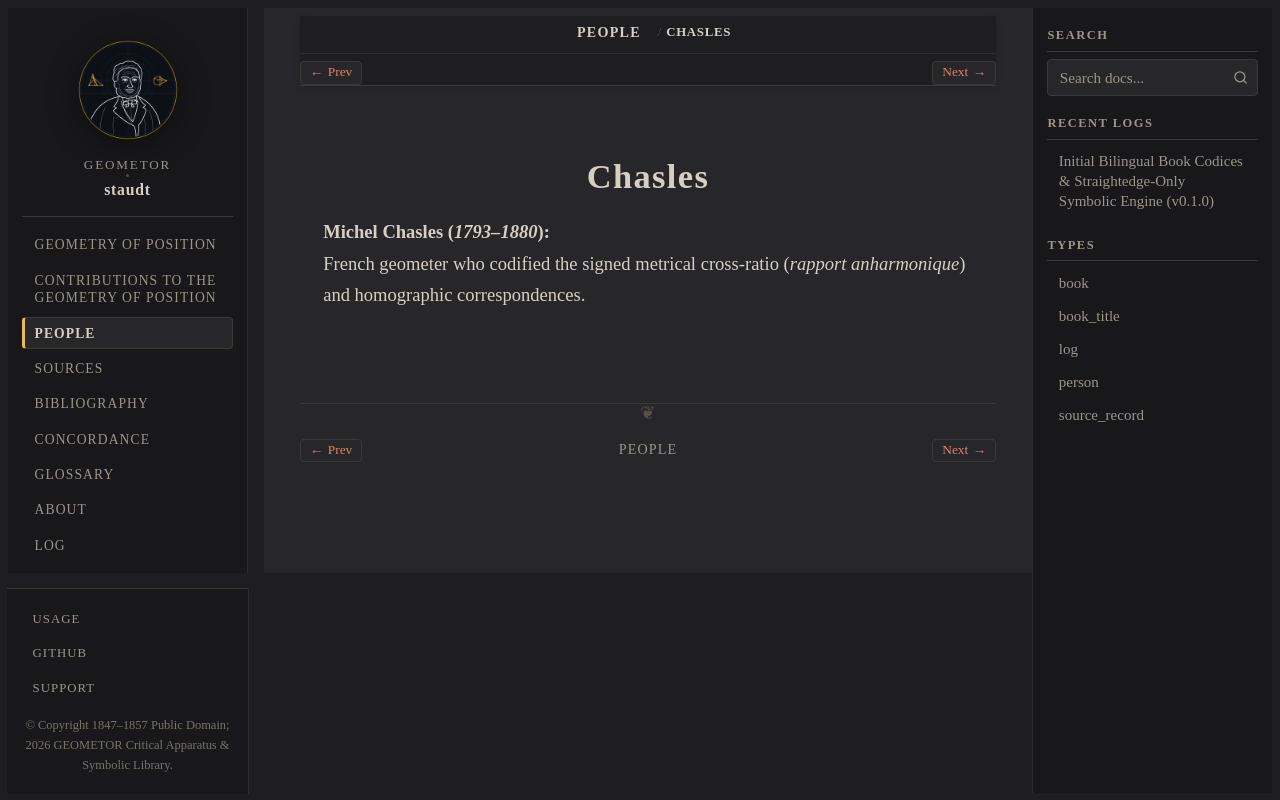

repository: geometor/staudt · page: people/chasles.html · generator: sphinx

:type: person
:death_year: 1880
:death_label: 1880
:lifespan: 1793–1880
:excerpt: Michel Chasles (1793–1880)

.. _person-chasles:

Chasles
=======

**Michel Chasles** (*1793–1880*)
   French geometer who codified the signed metrical cross-ratio (*rapport anharmonique*) and homographic correspondences.
